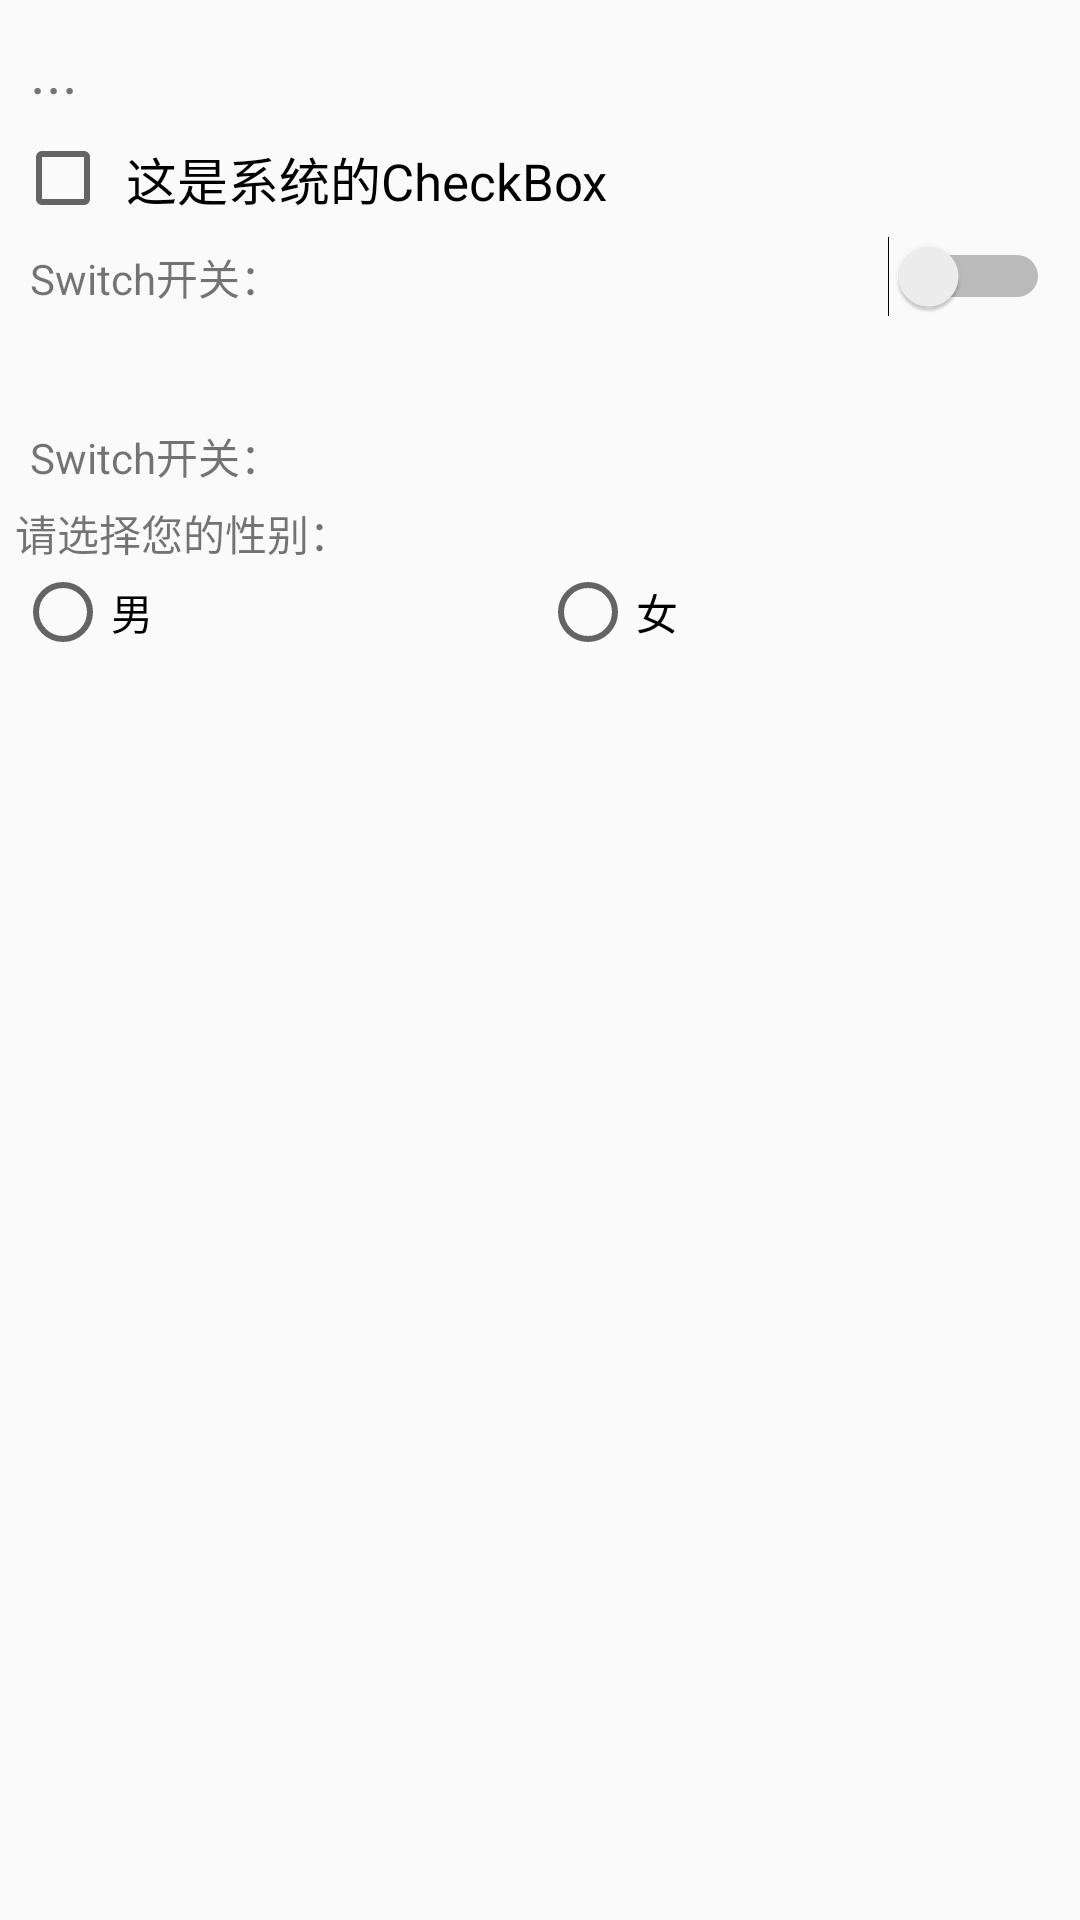

The Android layout XML behind this screen, and the referenced resources:
<!-- AndroidManifest.xml: application theme Theme.JYAndriodDemo -->
<!-- res/layout/activity_act013.xml -->
<?xml version="1.0" encoding="utf-8"?>
<LinearLayout xmlns:android="http://schemas.android.com/apk/res/android"
  xmlns:tools="http://schemas.android.com/tools"
  android:layout_width="match_parent"
  android:layout_height="match_parent"
  android:orientation="vertical"
  android:padding="5dp" >

  <TextView
    android:id="@+id/dm013_tv"
    android:layout_width="match_parent"
    android:layout_height="wrap_content"
    android:padding="5dp"
    android:text="..."
    android:textSize="20sp" />

  <CheckBox
    android:id="@+id/dm013_ck_system"
    android:layout_width="match_parent"
    android:layout_height="wrap_content"
    android:padding="5dp"
    android:checked="false"
    android:text="这是系统的CheckBox"
    android:textColor="@color/black"
    android:textSize="17sp" />

  <LinearLayout
    android:layout_width="match_parent"
    android:layout_height="wrap_content"
    android:orientation="horizontal">
    <TextView
      android:layout_width="0dp"
      android:layout_height="wrap_content"
      android:layout_gravity="start"
      android:layout_weight="1"
      android:padding="5dp"
      android:text="Switch开关：" />

    <Switch
      android:id="@+id/dm013_sw_status"
      android:layout_width="80dp"
      android:layout_height="30dp"
      android:layout_gravity="end"
      android:padding="5dp"
      tools:ignore="UseSwitchCompatOrMaterialXml" />
  </LinearLayout>

  <TextView
    android:id="@+id/dm013_tv_result"
    android:layout_width="match_parent"
    android:layout_height="wrap_content"
    android:layout_marginTop="10dp"
    android:gravity="start" />

  
  <LinearLayout
    android:layout_width="match_parent"
    android:layout_height="wrap_content"
    android:orientation="horizontal">
    <TextView
      android:layout_width="0dp"
      android:layout_height="wrap_content"
      android:layout_gravity="start"
      android:layout_weight="1"
      android:padding="5dp"
      android:text="Switch开关：" />
    <CheckBox
      android:id="@+id/dm013_ck_status"
      android:layout_width="60dp"
      android:layout_height="30dp"
      android:layout_gravity="end"
      android:background="@drawable/switch_selector"
      android:button="@null" />
  </LinearLayout>

  
  <TextView
    android:layout_width="match_parent"
    android:layout_height="wrap_content"
    android:text="请选择您的性别：" />

  <RadioGroup
    android:id="@+id/rg_gender"
    android:layout_width="match_parent"
    android:layout_height="wrap_content"
    android:orientation="horizontal">

    <RadioButton
      android:id="@+id/rb_male"
      android:layout_width="0dp"
      android:layout_height="wrap_content"
      android:layout_weight="1"
      android:text="男" />

    <RadioButton
      android:id="@+id/rb_female"
      android:layout_width="0dp"
      android:layout_height="wrap_content"
      android:layout_weight="1"
      android:text="女" />

  </RadioGroup>

  <TextView
    android:id="@+id/dm013_tv_res"
    android:layout_width="match_parent"
    android:layout_height="wrap_content"
    android:layout_marginTop="10dp" />


</LinearLayout>
<!-- resources referenced by this layout -->
<resources>
  <color name="black">#FF000000</color>
  <!-- drawable switch_selector (drawable) -->
  <?xml version="1.0" encoding="utf-8"?>
  <selector xmlns:android="http://schemas.android.com/apk/res/android">
    <item android:drawable="@drawable/switch_on" android:state_checked="true" />
    <item android:drawable="@drawable/switch_off" />
  </selector>
  <style name="Theme.JYAndriodDemo" parent="Theme.MaterialComponents.Light.NoActionBar.Bridge">
          
          <item name="colorPrimary">@color/purple_500</item>
          <item name="colorPrimaryVariant">@color/purple_700</item>
          <item name="colorOnPrimary">@color/white</item>
          
          <item name="colorSecondary">@color/teal_200</item>
          <item name="colorSecondaryVariant">@color/teal_700</item>
          <item name="colorOnSecondary">@color/black</item>
          
          <item name="android:statusBarColor">?attr/colorPrimaryVariant</item>
          
      </style>
  <color name="purple_500">#FF6200EE</color>
  <color name="purple_700">#FF3700B3</color>
  <color name="white">#FFFFFFFF</color>
  <color name="teal_200">#FF03DAC5</color>
  <color name="teal_700">#FF018786</color>
</resources>
